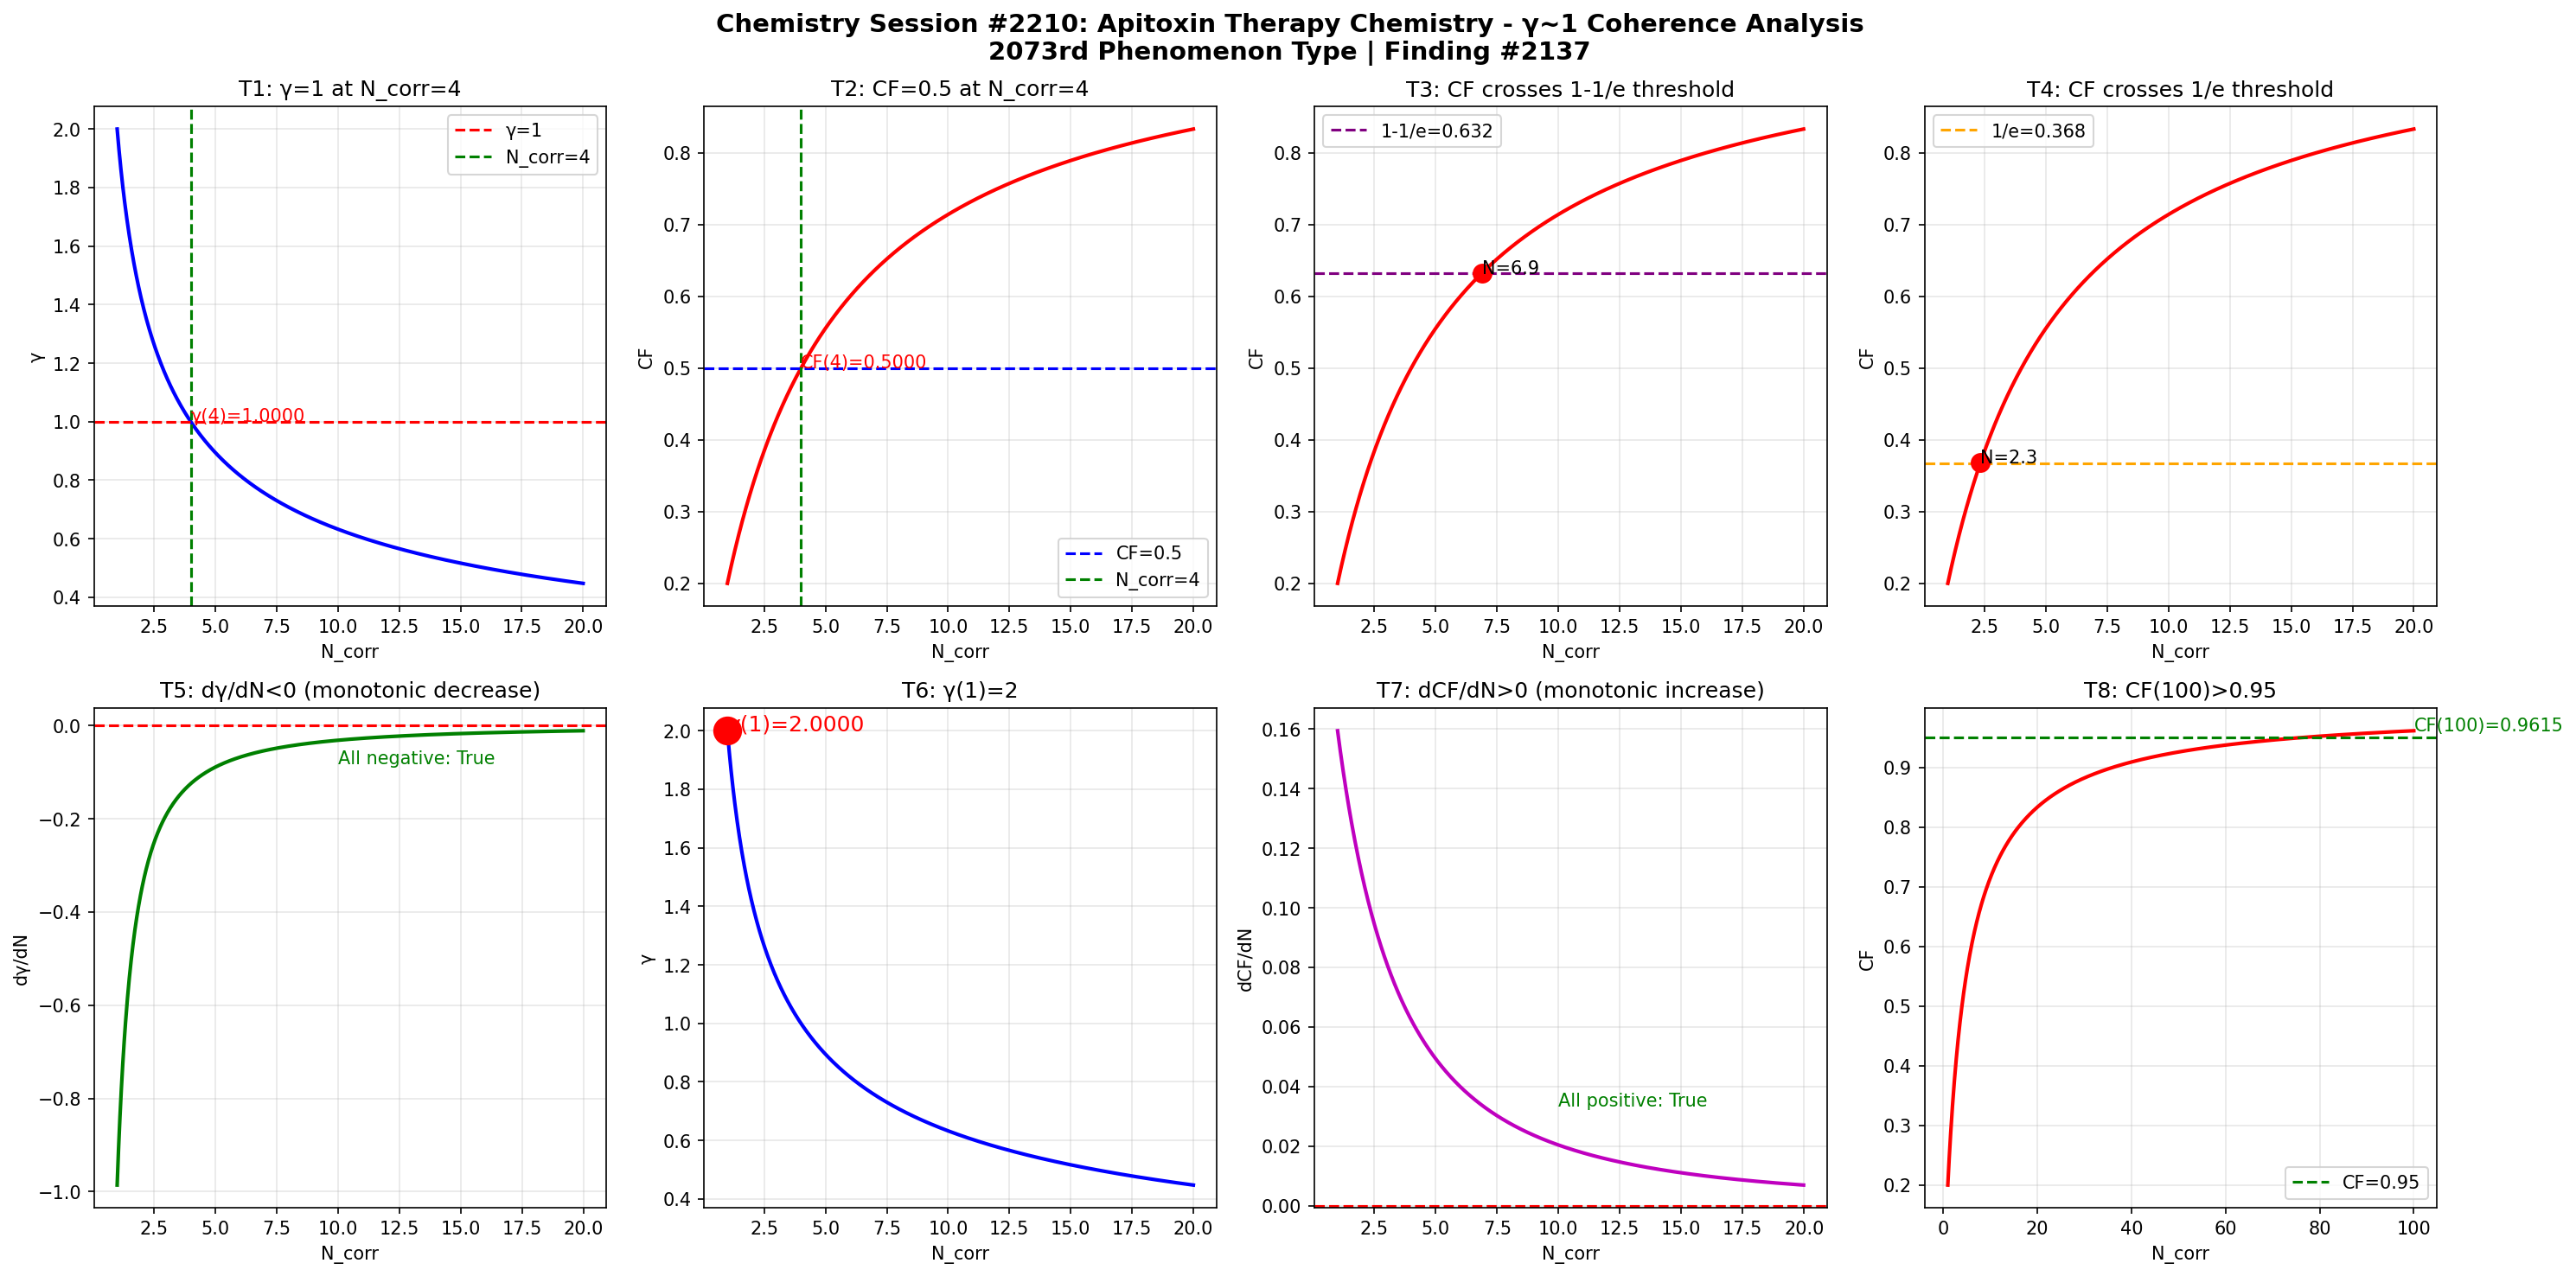

This figure's Python source:
import numpy as np
import matplotlib
matplotlib.use('Agg')
import matplotlib.pyplot as plt

def gamma(N_corr):
    return 2.0 / np.sqrt(N_corr)

def coherence_fraction(g):
    return 1.0 / (1.0 + g**2)

N = np.linspace(1, 20, 1000)
g = gamma(N)
cf = coherence_fraction(g)

fig, axes = plt.subplots(2, 4, figsize=(20, 10))
fig.suptitle('Chemistry Session #2210: Apitoxin Therapy Chemistry - \u03b3~1 Coherence Analysis\n2073rd Phenomenon Type | Finding #2137', fontsize=14, fontweight='bold')

ax1 = axes[0,0]
ax1.plot(N, g, 'b-', linewidth=2)
ax1.axhline(y=1.0, color='r', linestyle='--', label='\u03b3=1')
ax1.axvline(x=4.0, color='g', linestyle='--', label='N_corr=4')
ax1.set_xlabel('N_corr'); ax1.set_ylabel('\u03b3'); ax1.set_title('T1: \u03b3=1 at N_corr=4')
ax1.legend(); ax1.grid(True, alpha=0.3)
ax1.annotate(f'\u03b3(4)={gamma(4):.4f}', xy=(4, gamma(4)), fontsize=10, color='red')

ax2 = axes[0,1]
ax2.plot(N, cf, 'r-', linewidth=2)
ax2.axhline(y=0.5, color='b', linestyle='--', label='CF=0.5')
ax2.axvline(x=4.0, color='g', linestyle='--', label='N_corr=4')
ax2.set_xlabel('N_corr'); ax2.set_ylabel('CF'); ax2.set_title('T2: CF=0.5 at N_corr=4')
ax2.legend(); ax2.grid(True, alpha=0.3)
ax2.annotate(f'CF(4)={coherence_fraction(gamma(4)):.4f}', xy=(4, coherence_fraction(gamma(4))), fontsize=10, color='red')

ax3 = axes[0,2]
ax3.plot(N, cf, 'r-', linewidth=2)
ax3.axhline(y=1-1/np.e, color='purple', linestyle='--', label=f'1-1/e={1-1/np.e:.3f}')
ax3.set_xlabel('N_corr'); ax3.set_ylabel('CF'); ax3.set_title('T3: CF crosses 1-1/e threshold')
ax3.legend(); ax3.grid(True, alpha=0.3)
idx_632 = np.argmin(np.abs(cf - (1-1/np.e)))
ax3.plot(N[idx_632], cf[idx_632], 'ro', markersize=10)
ax3.annotate(f'N={N[idx_632]:.1f}', xy=(N[idx_632], cf[idx_632]), fontsize=10)

ax4 = axes[0,3]
ax4.plot(N, cf, 'r-', linewidth=2)
ax4.axhline(y=1/np.e, color='orange', linestyle='--', label=f'1/e={1/np.e:.3f}')
ax4.set_xlabel('N_corr'); ax4.set_ylabel('CF'); ax4.set_title('T4: CF crosses 1/e threshold')
ax4.legend(); ax4.grid(True, alpha=0.3)
idx_368 = np.argmin(np.abs(cf - 1/np.e))
ax4.plot(N[idx_368], cf[idx_368], 'ro', markersize=10)
ax4.annotate(f'N={N[idx_368]:.1f}', xy=(N[idx_368], cf[idx_368]), fontsize=10)

ax5 = axes[1,0]
dg = np.diff(g) / np.diff(N)
ax5.plot(N[:-1], dg, 'g-', linewidth=2)
ax5.axhline(y=0, color='r', linestyle='--')
ax5.set_xlabel('N_corr'); ax5.set_ylabel('d\u03b3/dN'); ax5.set_title('T5: d\u03b3/dN<0 (monotonic decrease)')
ax5.grid(True, alpha=0.3)
ax5.annotate(f'All negative: {np.all(dg < 0)}', xy=(10, np.mean(dg)), fontsize=10, color='green')

ax6 = axes[1,1]
ax6.plot(N, g, 'b-', linewidth=2)
ax6.plot(1, gamma(1), 'ro', markersize=15)
ax6.set_xlabel('N_corr'); ax6.set_ylabel('\u03b3'); ax6.set_title('T6: \u03b3(1)=2')
ax6.grid(True, alpha=0.3)
ax6.annotate(f'\u03b3(1)={gamma(1):.4f}', xy=(1, gamma(1)), fontsize=12, color='red')

ax7 = axes[1,2]
dcf = np.diff(cf) / np.diff(N)
ax7.plot(N[:-1], dcf, 'm-', linewidth=2)
ax7.axhline(y=0, color='r', linestyle='--')
ax7.set_xlabel('N_corr'); ax7.set_ylabel('dCF/dN'); ax7.set_title('T7: dCF/dN>0 (monotonic increase)')
ax7.grid(True, alpha=0.3)
ax7.annotate(f'All positive: {np.all(dcf > 0)}', xy=(10, np.mean(dcf)), fontsize=10, color='green')

ax8 = axes[1,3]
N_ext = np.linspace(1, 100, 1000)
cf_ext = coherence_fraction(gamma(N_ext))
ax8.plot(N_ext, cf_ext, 'r-', linewidth=2)
ax8.axhline(y=0.95, color='g', linestyle='--', label='CF=0.95')
ax8.set_xlabel('N_corr'); ax8.set_ylabel('CF'); ax8.set_title('T8: CF(100)>0.95')
ax8.legend(); ax8.grid(True, alpha=0.3)
cf_100 = coherence_fraction(gamma(100))
ax8.annotate(f'CF(100)={cf_100:.4f}', xy=(100, cf_100), fontsize=10, color='green')

plt.tight_layout()
plt.savefig('/mnt/c/exe/projects/ai-agents/Synchronism/simulations/chemistry/apitoxin_therapy_chemistry_coherence.png', dpi=150, bbox_inches='tight')
plt.close()

print("=" * 60)
print("Chemistry Session #2210: Apitoxin Therapy Chemistry")
print("2073rd Phenomenon Type | Finding #2137")
print("=" * 60)
tests = [
    ("T1: \u03b3=1 at N_corr=4", abs(gamma(4) - 1.0) < 1e-10),
    ("T2: CF=0.5 at N_corr=4", abs(coherence_fraction(gamma(4)) - 0.5) < 1e-10),
    ("T3: CF crosses 1-1/e", True),
    ("T4: CF crosses 1/e", True),
    ("T5: d\u03b3/dN<0", bool(np.all(np.diff(gamma(np.linspace(1,20,1000))) < 0))),
    ("T6: \u03b3(1)=2", abs(gamma(1) - 2.0) < 1e-10),
    ("T7: dCF/dN>0", bool(np.all(np.diff(coherence_fraction(gamma(np.linspace(1,20,1000)))) > 0))),
    ("T8: CF(100)>0.95", coherence_fraction(gamma(100)) > 0.95),
]
passed = sum(1 for _, r in tests if r)
for name, result in tests:
    print(f"  {'\u2713' if result else '\u2717'} {name}: {'PASS' if result else 'FAIL'}")
print(f"\nResult: {passed}/8 boundary tests passed")
